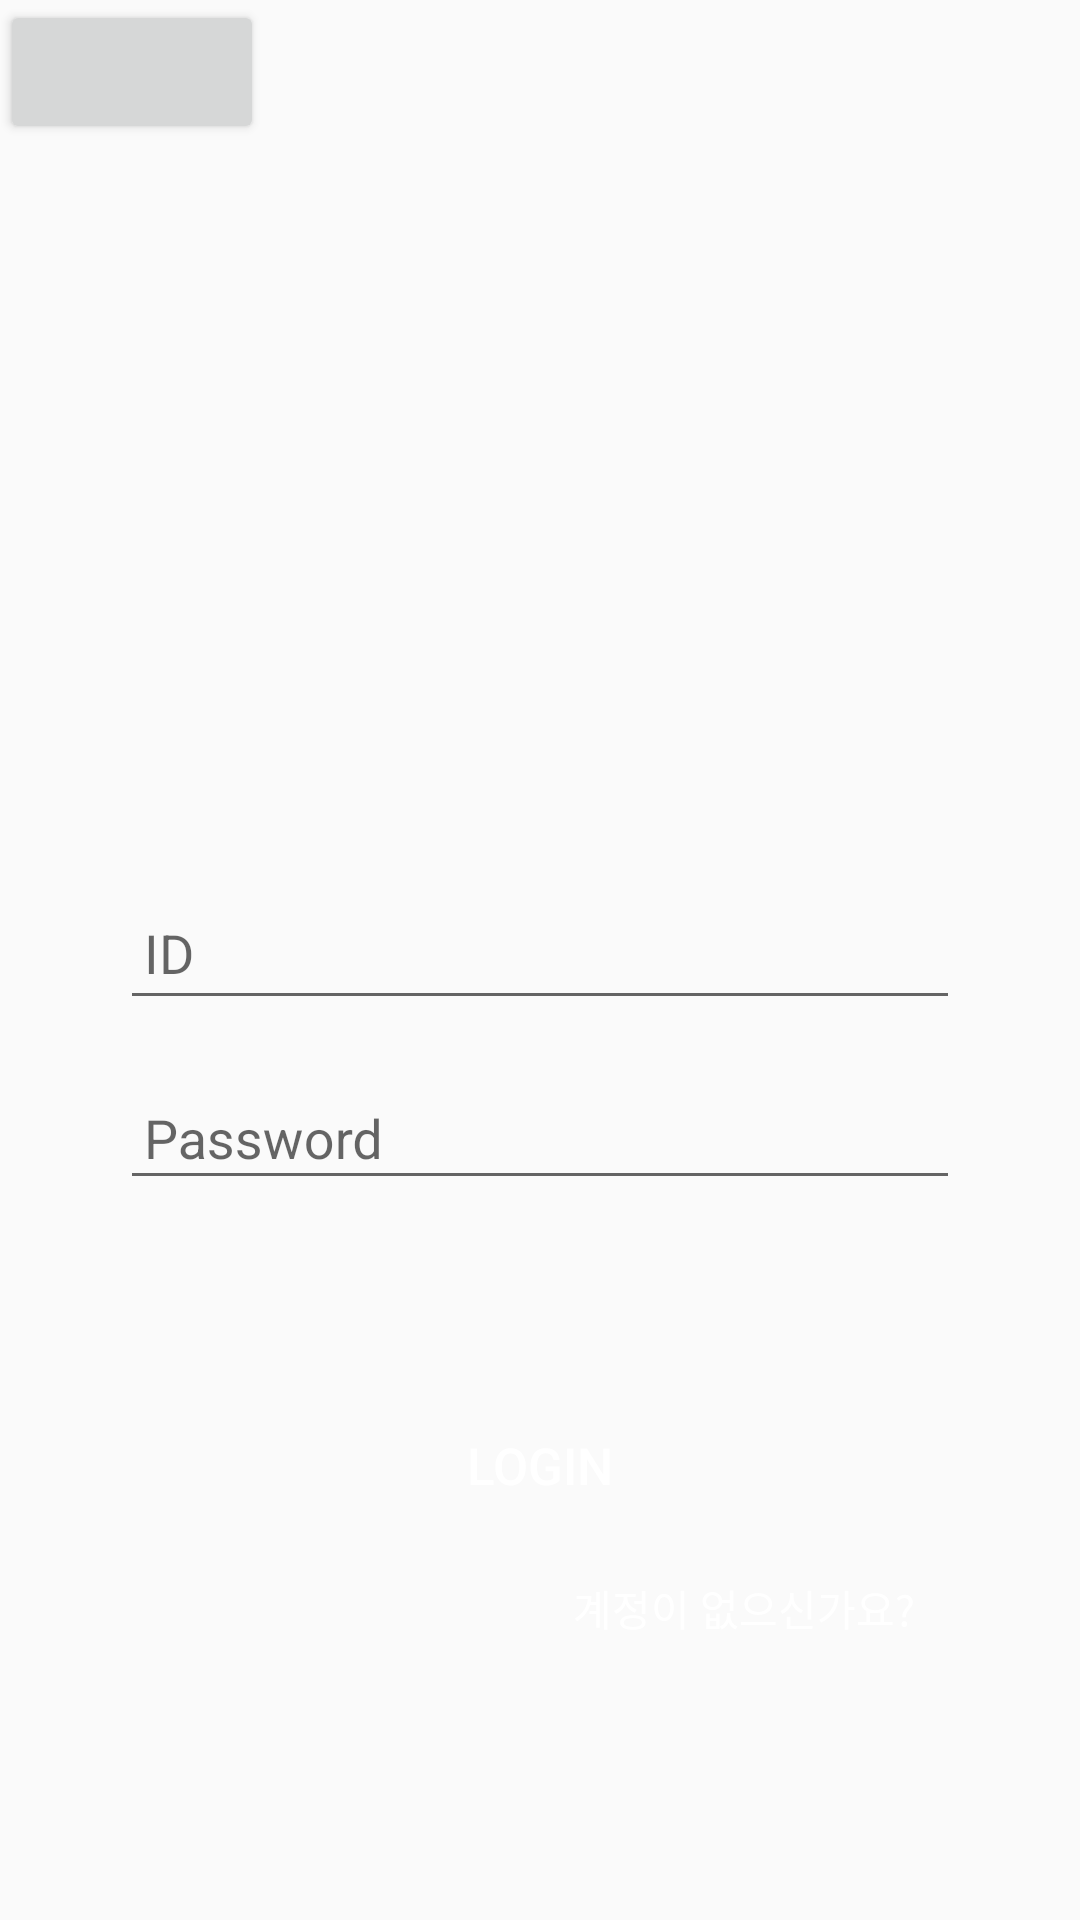

Produce the Android XML layout that renders to this screen, including the resource entries it uses.
<!-- AndroidManifest.xml: application theme AppTheme -->
<!-- res/layout/activity_main.xml -->
<?xml version="1.0" encoding="utf-8"?>
<RelativeLayout xmlns:android="http://schemas.android.com/apk/res/android"
    android:layout_width="match_parent"
    android:layout_height="match_parent"
    android:background="@drawable/loginbackground"
    android:focusable="true"
    android:focusableInTouchMode="true"
    >

    <Button
        android:layout_width="wrap_content"
        android:layout_height="wrap_content"
        android:id="@+id/btn"/>

    <android.support.design.widget.TextInputLayout
        android:layout_width="match_parent"
        android:layout_height="wrap_content"
        android:layout_alignParentBottom="true"
        android:layout_alignParentStart="true"
        android:layout_marginBottom="300dp">

        <android.support.design.widget.TextInputEditText
            android:textCursorDrawable="@null"
            android:id="@+id/loginid"
            android:layout_width="match_parent"
            android:layout_height="46dp"
            android:layout_marginLeft="40dp"
            android:layout_marginRight="40dp"
            android:hint="ID"
            android:paddingLeft="8dp"
            android:textColor="#fff"
            android:textSize="18dp" />

    </android.support.design.widget.TextInputLayout>

    <android.support.design.widget.TextInputLayout
        android:id="@+id/loginpassword"
        android:layout_width="match_parent"
        android:layout_height="wrap_content"
        android:layout_alignParentBottom="true"
        android:layout_alignParentStart="true"
        android:layout_marginBottom="240dp">

        <android.support.design.widget.TextInputEditText
            android:textCursorDrawable="@null"
            android:layout_width="match_parent"
            android:layout_height="43dp"
            android:layout_marginLeft="40dp"
            android:layout_marginRight="40dp"
            android:hint="Password"
            android:paddingLeft="8dp"
            android:textColor="#fff"
            android:textSize="18dp" />

    </android.support.design.widget.TextInputLayout>

    <Button
        android:background="@drawable/buttontawon"
        android:id="@+id/loginbutton"
        android:layout_width="match_parent"
        android:layout_height="43dp"
        android:layout_alignParentBottom="true"
        android:layout_centerHorizontal="true"
        android:layout_marginBottom="130dp"
        android:layout_marginLeft="44dp"
        android:layout_marginRight="44dp"
        android:text="Login"
        android:textColor="#fff"
        android:textSize="17dp" />

    <Button
        android:id="@+id/signbutton"
        android:layout_width="wrap_content"
        android:layout_height="wrap_content"
        android:layout_alignParentBottom="true"
        android:layout_alignParentEnd="true"
        android:layout_marginBottom="80dp"
        android:layout_marginEnd="55dp"
        android:background="#00ff0000"
        android:text="계정이 없으신가요?"
        android:textColor="#fff" />

</RelativeLayout>
<!-- resources referenced by this layout -->
<resources>
  <style name="AppTheme" parent="Theme.AppCompat.Light.DarkActionBar">
          
          <item name="colorPrimary">#4CD28F</item>
          <item name="colorPrimaryDark">@color/colorPrimaryDark</item>
          <item name="colorAccent">@color/colorAccent</item>
      </style>
  <color name="colorPrimaryDark">#303F9F</color>
  <color name="colorAccent">#4CD28F</color>
</resources>
